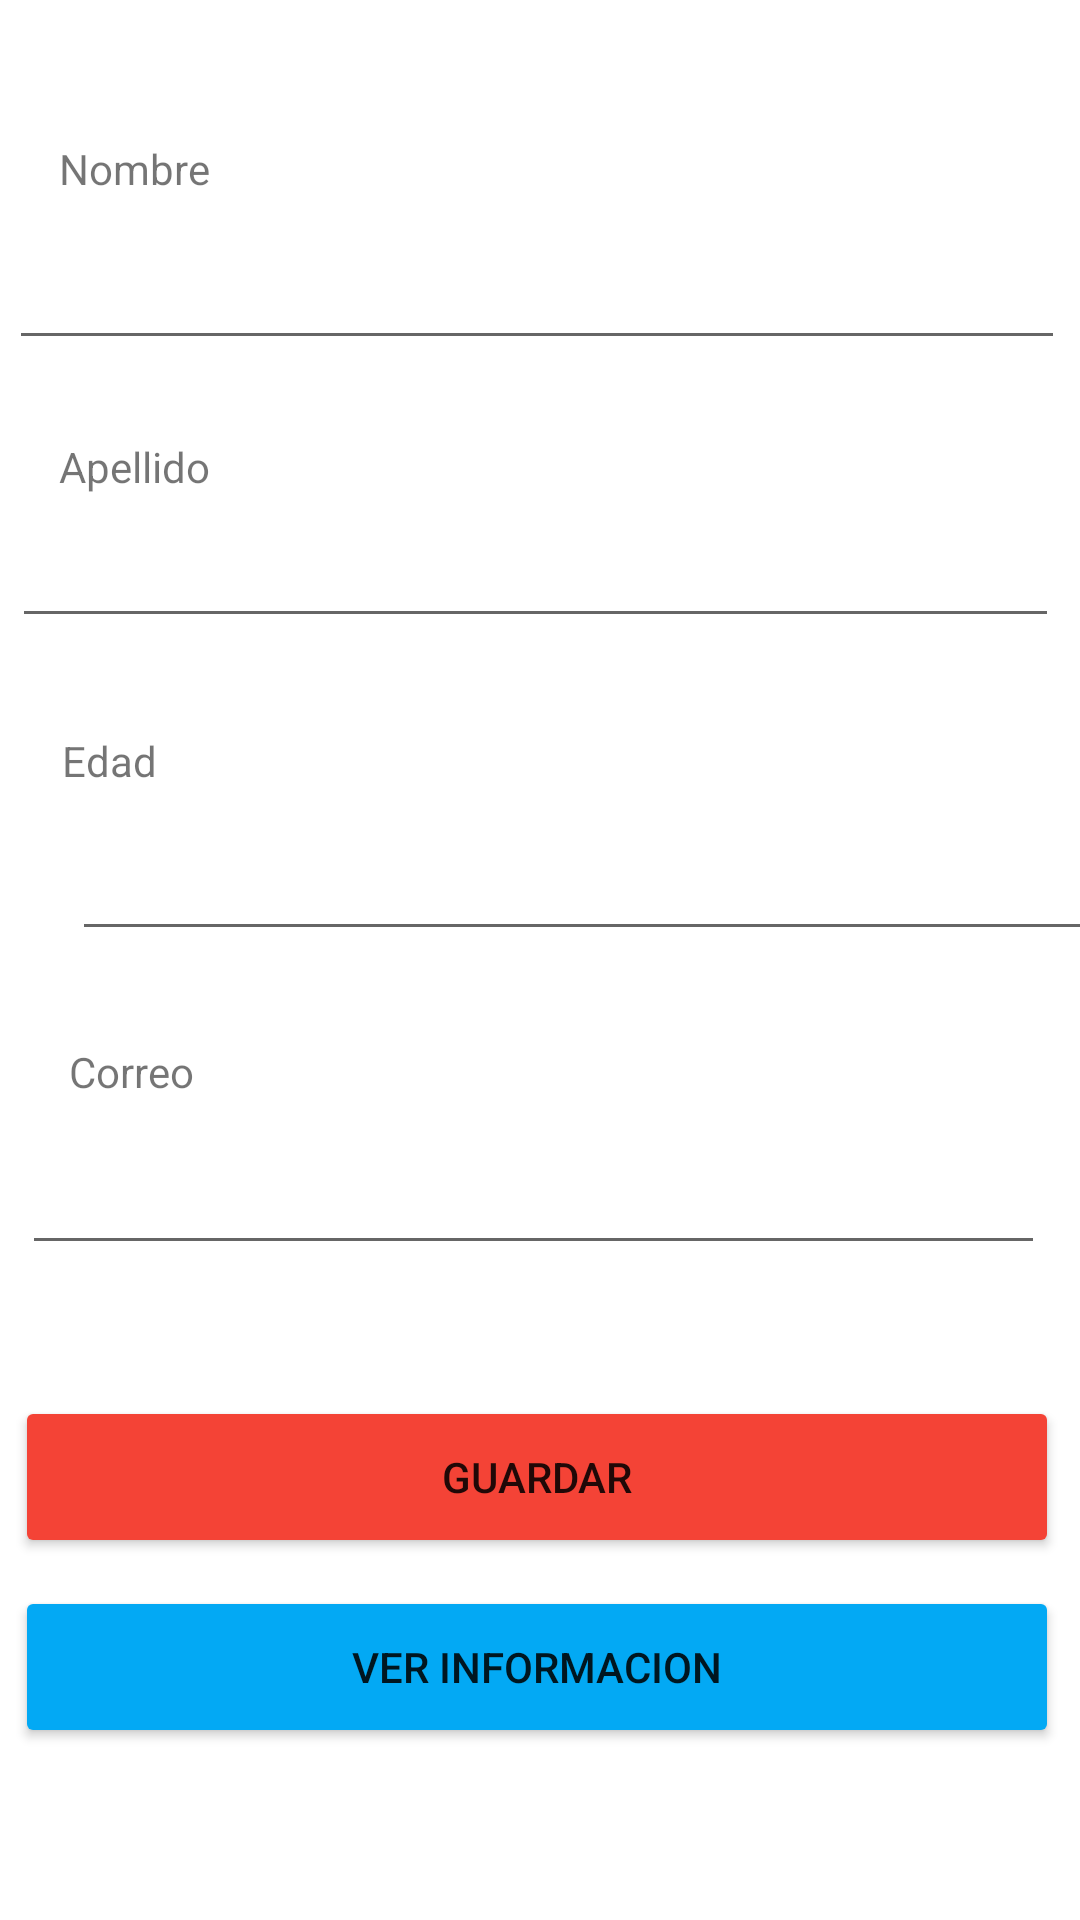

Layout XML and referenced resources for this Android screen:
<!-- AndroidManifest.xml: application theme Theme.PM1Tarea12 -->
<!-- res/layout/activity2.xml -->
<?xml version="1.0" encoding="utf-8"?>
<androidx.constraintlayout.widget.ConstraintLayout xmlns:android="http://schemas.android.com/apk/res/android"
    xmlns:app="http://schemas.android.com/apk/res-auto"
    xmlns:tools="http://schemas.android.com/tools"
    android:layout_width="match_parent"
    android:layout_height="match_parent"
    tools:context=".activity2">

    <EditText
        android:id="@+id/tr2"
        android:layout_width="349dp"
        android:layout_height="52dp"
        android:ems="10"
        android:inputType="textPersonName"
        app:layout_constraintBottom_toBottomOf="parent"
        app:layout_constraintEnd_toEndOf="parent"
        app:layout_constraintHorizontal_bias="0.37"
        app:layout_constraintStart_toStartOf="parent"
        app:layout_constraintTop_toTopOf="parent"
        app:layout_constraintVertical_bias="0.273" />

    <EditText
        android:id="@+id/tr1"
        android:layout_width="352dp"
        android:layout_height="57dp"
        android:ems="10"
        android:inputType="textPersonName"
        app:layout_constraintBottom_toBottomOf="parent"
        app:layout_constraintEnd_toEndOf="parent"
        app:layout_constraintHorizontal_bias="0.389"
        app:layout_constraintStart_toStartOf="parent"
        app:layout_constraintTop_toTopOf="parent"
        app:layout_constraintVertical_bias="0.108" />

    <Button
        android:id="@+id/b1"
        android:layout_width="348dp"
        android:layout_height="54dp"
        android:backgroundTint="#F44336"
        android:text="Guardar"
        app:cornerRadius="20dp"
        app:layout_constraintBottom_toBottomOf="parent"
        app:layout_constraintEnd_toEndOf="parent"
        app:layout_constraintHorizontal_bias="0.428"
        app:layout_constraintStart_toStartOf="parent"
        app:layout_constraintTop_toTopOf="parent"
        app:layout_constraintVertical_bias="0.794" />

    <Button
        android:id="@+id/b2"
        android:layout_width="348dp"
        android:layout_height="54dp"
        android:backgroundTint="#03A9F4"
        android:text="Ver Informacion"
        app:cornerRadius="20dp"
        app:layout_constraintBottom_toBottomOf="parent"
        app:layout_constraintEnd_toEndOf="parent"
        app:layout_constraintHorizontal_bias="0.428"
        app:layout_constraintStart_toStartOf="parent"
        app:layout_constraintTop_toBottomOf="@+id/b1"
        app:layout_constraintVertical_bias="0.141" />

    <TextView
        android:id="@+id/textView"
        android:layout_width="wrap_content"
        android:layout_height="wrap_content"
        android:background="#FFFFFF"
        android:text="Nombre"
        app:layout_constraintBottom_toBottomOf="parent"
        app:layout_constraintEnd_toEndOf="parent"
        app:layout_constraintHorizontal_bias="0.063"
        app:layout_constraintStart_toStartOf="parent"
        app:layout_constraintTop_toTopOf="parent"
        app:layout_constraintVertical_bias="0.075" />

    <TextView
        android:id="@+id/textView5"
        android:layout_width="wrap_content"
        android:layout_height="wrap_content"
        android:text="Apellido"
        app:layout_constraintBottom_toBottomOf="parent"
        app:layout_constraintEnd_toEndOf="parent"
        app:layout_constraintHorizontal_bias="0.063"
        app:layout_constraintStart_toStartOf="parent"
        app:layout_constraintTop_toTopOf="parent"
        app:layout_constraintVertical_bias="0.235" />

    <TextView
        android:id="@+id/textView6"
        android:layout_width="wrap_content"
        android:layout_height="wrap_content"
        android:text="Edad"
        app:layout_constraintBottom_toBottomOf="parent"
        app:layout_constraintEnd_toEndOf="parent"
        app:layout_constraintHorizontal_bias="0.063"
        app:layout_constraintStart_toStartOf="parent"
        app:layout_constraintTop_toTopOf="parent"
        app:layout_constraintVertical_bias="0.393" />

    <TextView
        android:id="@+id/textView7"
        android:layout_width="wrap_content"
        android:layout_height="wrap_content"
        android:text="Correo"
        app:layout_constraintBottom_toBottomOf="parent"
        app:layout_constraintEnd_toEndOf="parent"
        app:layout_constraintHorizontal_bias="0.072"
        app:layout_constraintStart_toStartOf="parent"
        app:layout_constraintTop_toTopOf="parent"
        app:layout_constraintVertical_bias="0.56" />

    <EditText
        android:id="@+id/tr3"
        android:layout_width="349dp"
        android:layout_height="59dp"
        android:layout_marginStart="24dp"
        android:ems="10"
        android:inputType="number"
        app:layout_constraintBottom_toBottomOf="parent"
        app:layout_constraintStart_toStartOf="parent"
        app:layout_constraintTop_toTopOf="parent"
        app:layout_constraintVertical_bias="0.444" />

    <EditText
        android:id="@+id/tr4"
        android:layout_width="341dp"
        android:layout_height="61dp"
        android:ems="10"
        android:inputType="textEmailAddress"
        app:layout_constraintBottom_toBottomOf="parent"
        app:layout_constraintEnd_toEndOf="parent"
        app:layout_constraintHorizontal_bias="0.385"
        app:layout_constraintStart_toStartOf="parent"
        app:layout_constraintTop_toTopOf="parent"
        app:layout_constraintVertical_bias="0.623" />

</androidx.constraintlayout.widget.ConstraintLayout>
<!-- resources referenced by this layout -->
<resources>
  <style name="Theme.PM1Tarea12" parent="Theme.MaterialComponents.DayNight.DarkActionBar">
          
          <item name="colorPrimary">@color/purple_500</item>
          <item name="colorPrimaryVariant">@color/purple_700</item>
          <item name="colorOnPrimary">@color/white</item>
          
          <item name="colorSecondary">@color/teal_200</item>
          <item name="colorSecondaryVariant">@color/teal_700</item>
          <item name="colorOnSecondary">@color/black</item>
          
          <item name="android:statusBarColor">?attr/colorPrimaryVariant</item>
          
      </style>
  <!-- not gathered from this repository: default colours our renderer supplied (Android Studio template values) -->
  <color name="purple_500">#FF6200EE</color>
  <color name="purple_700">#FF3700B3</color>
  <color name="teal_200">#FF03DAC5</color>
  <color name="teal_700">#FF018786</color>
  <color name="black">#FF000000</color>
  <color name="white">#FFFFFFFF</color>
</resources>
